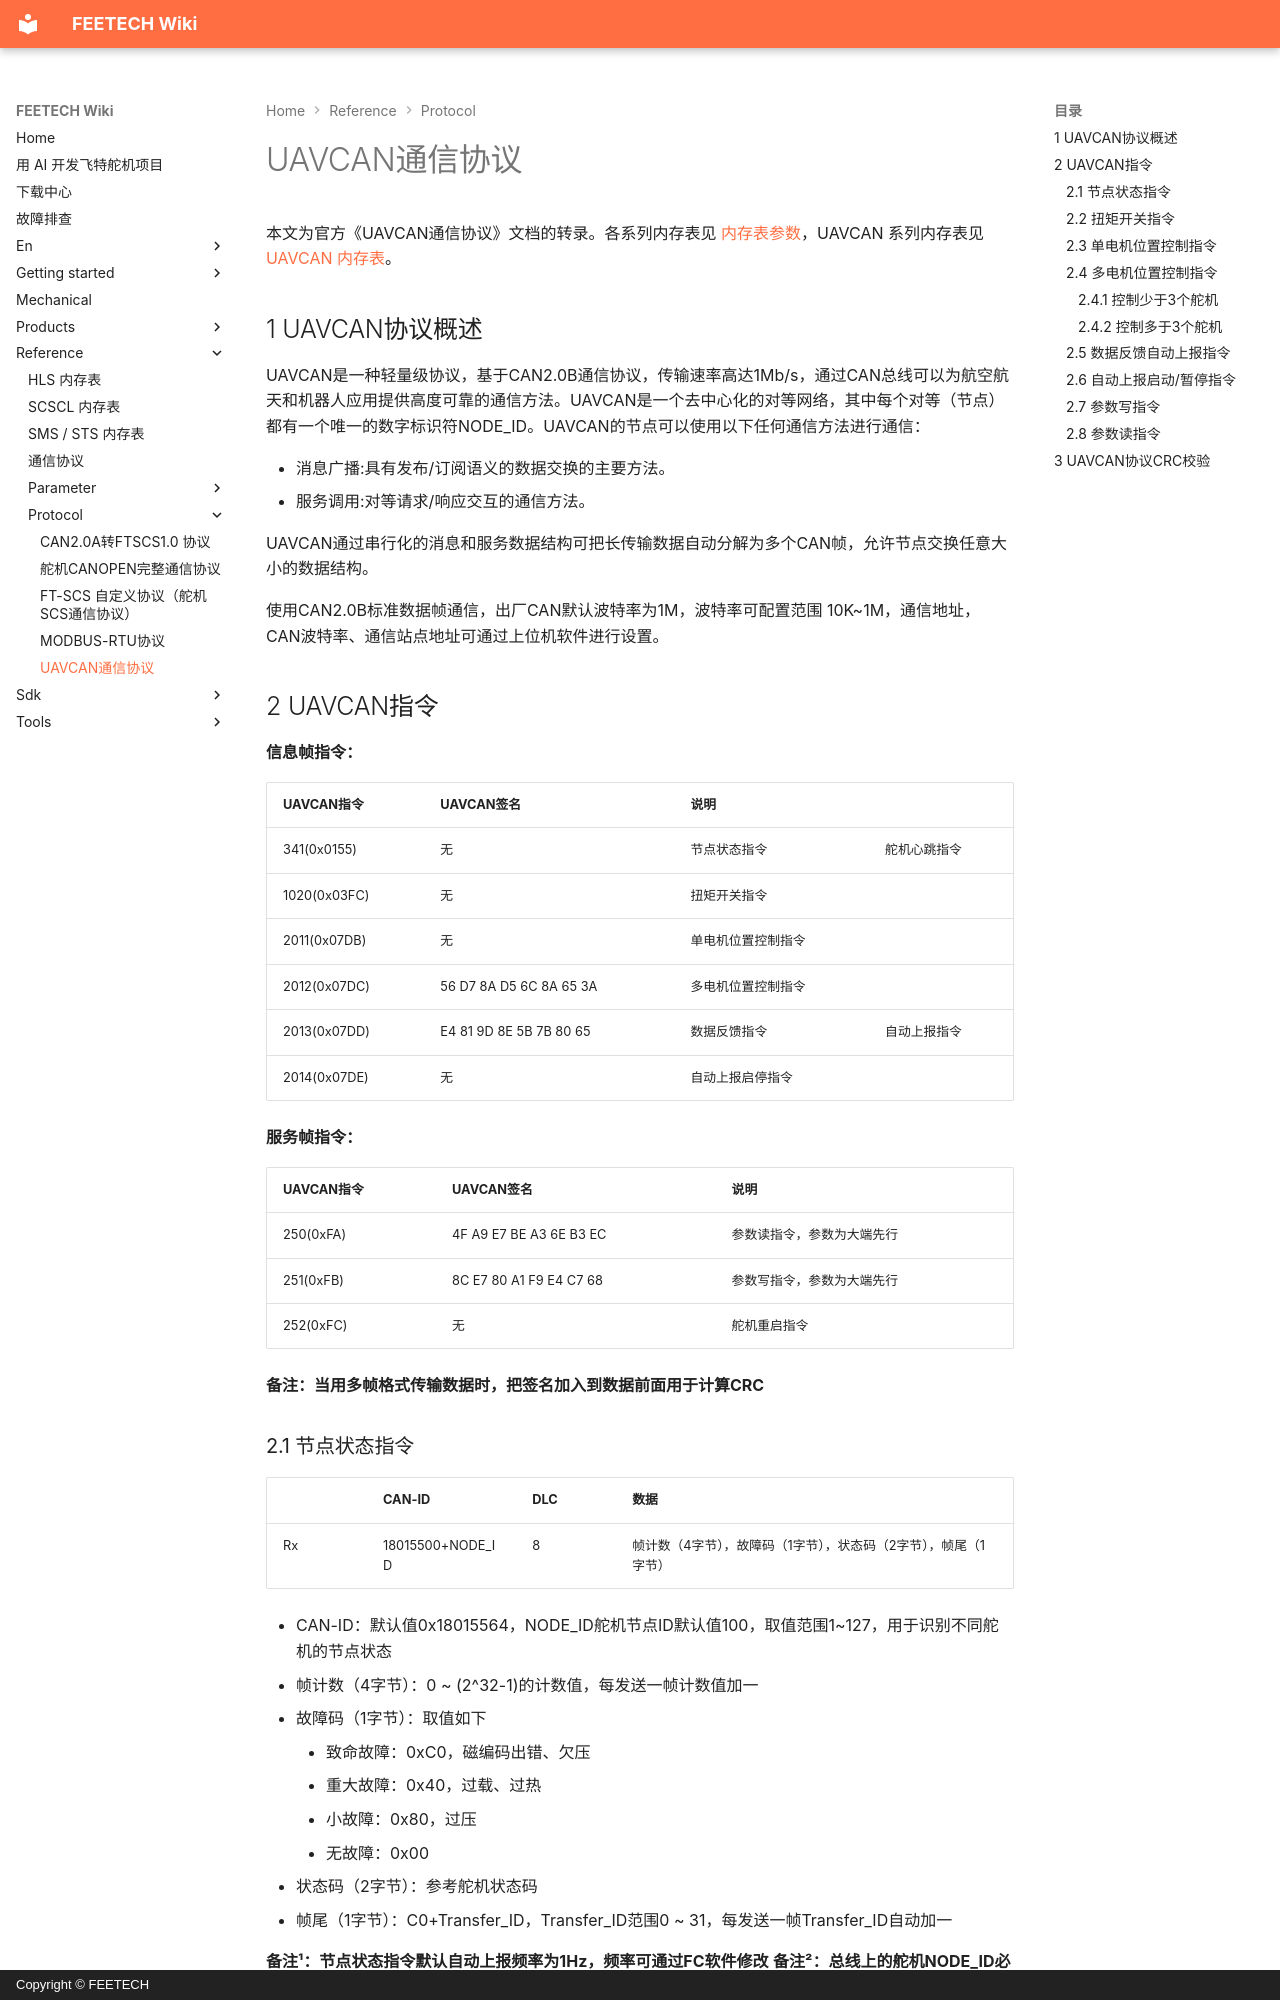

repository: ftservo/ftservo-wiki · page: reference/protocol/uavcan/index.html · generator: mkdocs · copyright: Copyright © FEETECH

# UAVCAN通信协议

本文为官方《UAVCAN通信协议》文档的转录。各系列内存表见 [内存表参数](../parameter/index.md)，UAVCAN 系列内存表见 [UAVCAN 内存表](../parameter/memory-fu.md)。

## 1 UAVCAN协议概述

UAVCAN是一种轻量级协议，基于CAN2.0B通信协议，传输速率高达1Mb/s，通过CAN总线可以为航空航天和机器人应用提供高度可靠的通信方法。UAVCAN是一个去中心化的对等网络，其中每个对等（节点）都有一个唯一的数字标识符NODE_ID。UAVCAN的节点可以使用以下任何通信方法进行通信：

- 消息广播:具有发布/订阅语义的数据交换的主要方法。
- 服务调用:对等请求/响应交互的通信方法。

UAVCAN通过串行化的消息和服务数据结构可把长传输数据自动分解为多个CAN帧，允许节点交换任意大小的数据结构。

使用CAN2.0B标准数据帧通信，出厂CAN默认波特率为1M，波特率可配置范围 10K~1M，通信地址，CAN波特率、通信站点地址可通过上位机软件进行设置。

## 2 UAVCAN指令

**信息帧指令：**

| UAVCAN指令 | UAVCAN签名 | 说明 |  |
| --- | --- | --- | --- |
| 341(0x0155) | 无 | 节点状态指令 | 舵机心跳指令 |
| 1020(0x03FC) | 无 | 扭矩开关指令 |  |
| 2011(0x07DB) | 无 | 单电机位置控制指令 |  |
| 2012(0x07DC) | 56 D7 8A D5 6C 8A 65 3A | 多电机位置控制指令 |  |
| 2013(0x07DD) | E4 81 9D 8E 5B 7B 80 65 | 数据反馈指令 | 自动上报指令 |
| 2014(0x07DE) | 无 | 自动上报启停指令 |  |

**服务帧指令：**

| UAVCAN指令 | UAVCAN签名 | 说明 |
| --- | --- | --- |
| 250(0xFA) | 4F A9 E7 BE A3 6E B3 EC | 参数读指令，参数为大端先行 |
| 251(0xFB) | 8C E7 80 A1 F9 E4 C7 68 | 参数写指令，参数为大端先行 |
| 252(0xFC) | 无 | 舵机重启指令 |

**备注：当用多帧格式传输数据时，把签名加入到数据前面用于计算CRC**

### 2.1 节点状态指令

|  | CAN-ID | DLC | 数据 |
| --- | --- | --- | --- |
| Rx | 18015500+NODE_ID | 8 | 帧计数（4字节），故障码（1字节），状态码（2字节），帧尾（1字节） |

- CAN-ID：默认值0x18015564，NODE_ID舵机节点ID默认值100，取值范围1~127，用于识别不同舵机的节点状态
- 帧计数（4字节）：0 ~ (2^32-1)的计数值，每发送一帧计数值加一
- 故障码（1字节）：取值如下
    - 致命故障：0xC0，磁编码出错、欠压
    - 重大故障：0x40，过载、过热
    - 小故障：0x80，过压
    - 无故障：0x00
- 状态码（2字节）：参考舵机状态码
- 帧尾（1字节）：C0+Transfer_ID，Transfer_ID范围0 ~ 31，每发送一帧Transfer_ID自动加一

**备注¹：节点状态指令默认自动上报频率为1Hz，频率可通过FC软件修改**
**备注²：总线上的舵机NODE_ID必需保证是唯一，可通过FC软件修改**
